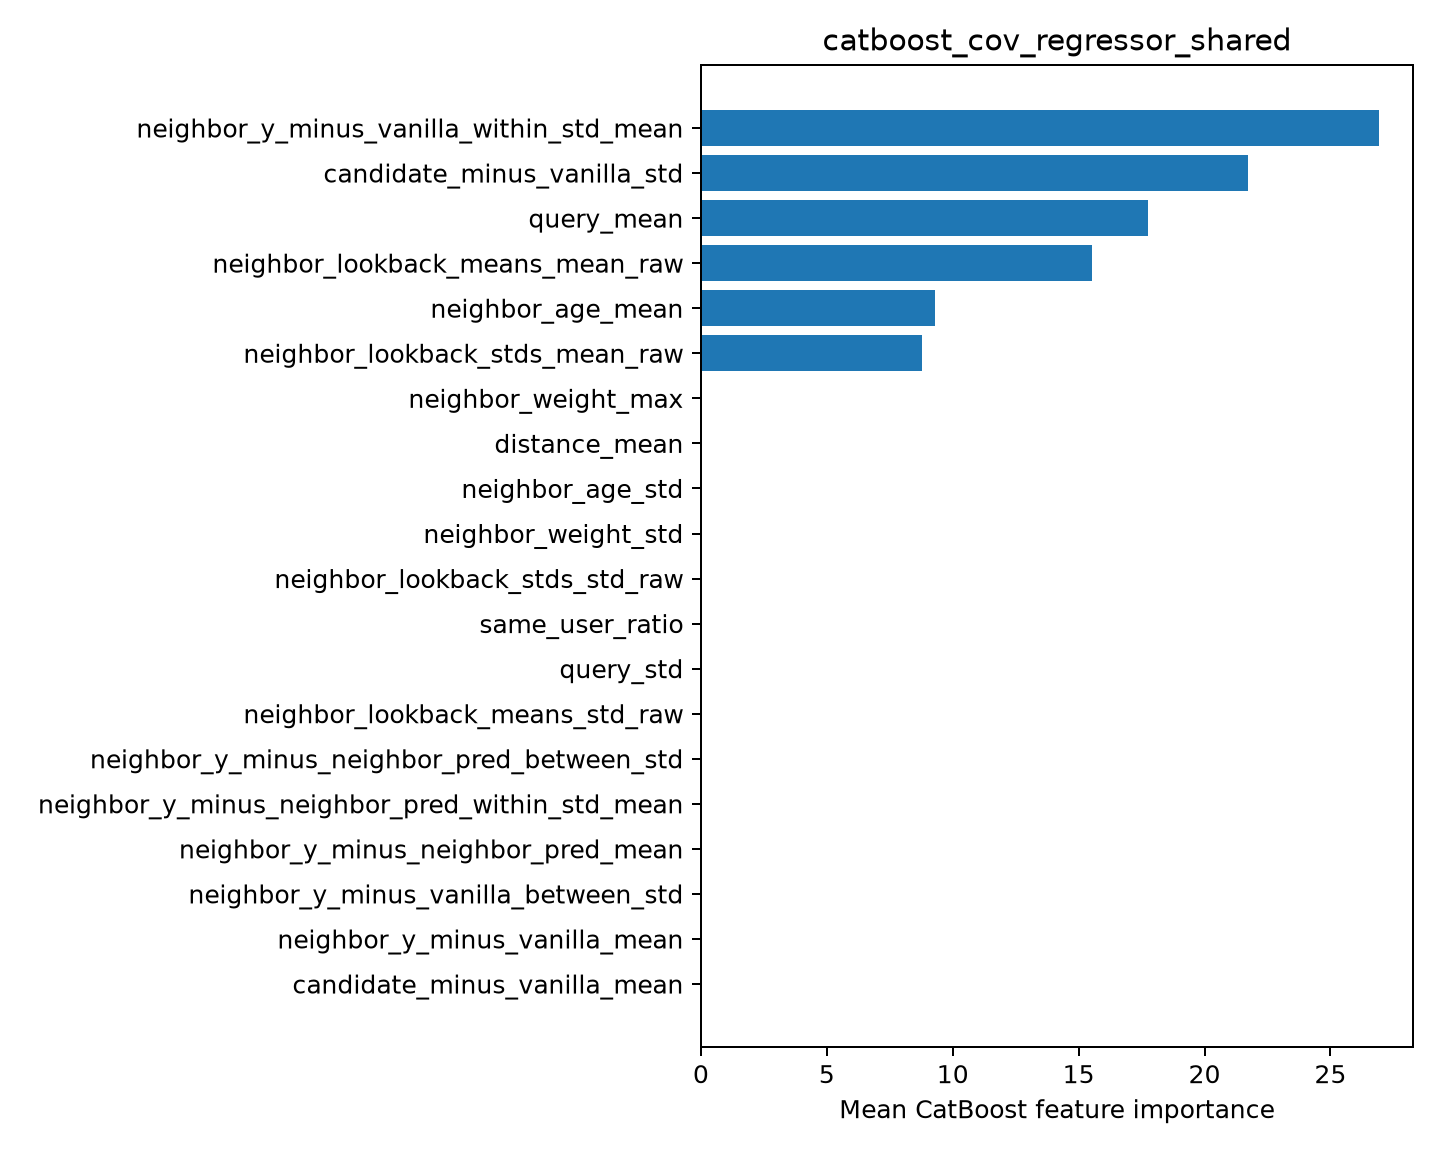

Data behind this chart, as committed beside it:
feature, importance
neighbor_y_minus_vanilla_within_std_mean, 26.93
candidate_minus_vanilla_std, 21.72
query_mean, 17.76
neighbor_lookback_means_mean_raw, 15.52
neighbor_age_mean, 9.285
neighbor_lookback_stds_mean_raw, 8.781
neighbor_weight_max, 0.0
distance_mean, 0.0
neighbor_age_std, 0.0
neighbor_weight_std, 0.0
neighbor_lookback_stds_std_raw, 0.0
same_user_ratio, 0.0
query_std, 0.0
neighbor_lookback_means_std_raw, 0.0
neighbor_y_minus_neighbor_pred_between_s…, 0.0
neighbor_y_minus_neighbor_pred_within_st…, 0.0
neighbor_y_minus_neighbor_pred_mean, 0.0
neighbor_y_minus_vanilla_between_std, 0.0
neighbor_y_minus_vanilla_mean, 0.0
candidate_minus_vanilla_mean, 0.0
